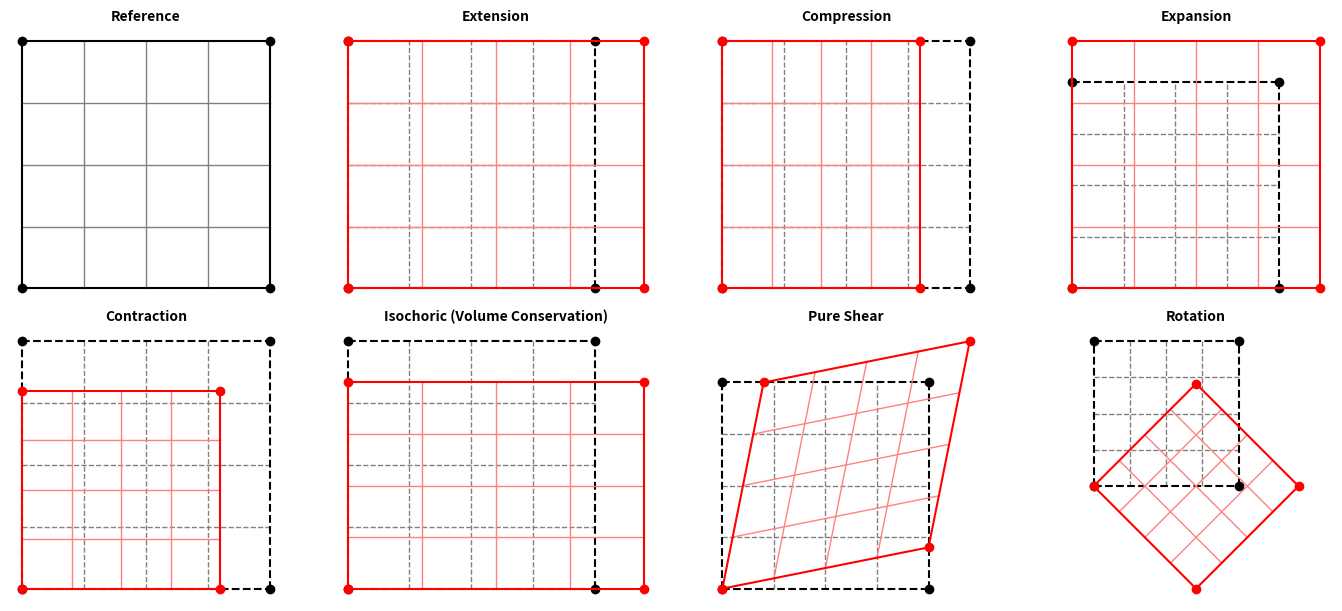

Python code for this plot:
import numpy as np
import matplotlib.pyplot as plt
import matplotlib.colors as mcolors
import matplotlib.axes
from typing import Union, Tuple

def dim_color(color: Union[str, Tuple[float, float, float]], 
              factor: float=0.5) -> Tuple[float, float, float]:
    """
    ----------------------------------------------------------------------------
    This functions dim a color by blending it with white.
    ----------------------------------------------------------------------------
    Parameters:
    - color: str or tuple of floats
        Any matplotlib-recognized color format (name, hex, or RBG tuple).
    - factor: float
        factor = 0 (original color); factor = 1 (white). Default is 0.5.
    ----------------------------------------------------------------------------
    Returns:
    - dimmed: tuple of floats
        The dimmed RGB color as a 3-tuple of values within [0, 1].
    ----------------------------------------------------------------------------
    """
    # Convert to RGB tuple
    rgb = mcolors.to_rgb(color)       
    # Blend with white
    dimmed = tuple( (1-factor)*c + factor*1 for c in rgb )  
    
    return dimmed

def plot_grid(ax: matplotlib.axes.Axes, X: np.ndarray, Y: np.ndarray, 
              title: str, clr: Union[str, tuple[float, float, float]] = "black", 
              lw: float = 1.0, ls: str = '-') -> None:
    """
    ----------------------------------------------------------------------------
    Helper function to plot a structured grid of results.
    ----------------------------------------------------------------------------
    Parameters:
    - ax: matplotlib.axes.Axes
        Matplotlib axes object where the grid will be plotted.
    - X: np.ndarray
        2D array representing the X-coordinates of a meshgrid.
    - Y: np.ndarray
        2D array representing the Y-coordinates of a meshgrid.
    - title: str
        Title of the plot.
    - clr: str or tuple of floats, optional
        Color of the grid lines and corners (default: "black"). Accepts any 
        matplotlib-recognized color format.
    - lw: float, optional
        Line width for the internal grid lines (default: 1.0).
    - ls: str, optional
        Line style for the grid lines (default: "-").
    ----------------------------------------------------------------------------
    Returns:
    - None
        The function modifies the given axes object directly.
    ----------------------------------------------------------------------------
    """
    # Plot horizontal and vertical internal lines (thin)
    for i in range(1, Y.shape[0]-1):
        ax.plot(X[i, :], Y[i, :], color = dim_color(clr, 0.5), linewidth = lw, linestyle = ls)
    for j in range(1, X.shape[1]-1):
        ax.plot(X[:, j], Y[:, j], color = dim_color(clr, 0.5), linewidth = lw, linestyle = ls)
    
    # Plot the outer border (bolder)
    lw_new = 1.5*lw
    ax.plot(X[0, :], Y[0, :], color = clr, linewidth = lw_new, linestyle = ls)      # bottom
    ax.plot(X[-1, :], Y[-1, :], color = clr, linewidth = lw_new, linestyle = ls)    # top
    ax.plot(X[:, 0], Y[:, 0], color = clr, linewidth = lw_new, linestyle = ls)      # left
    ax.plot(X[:, -1], Y[:, -1], color = clr, linewidth = lw_new, linestyle = ls)    # right
    # Plot the corners
    corner_x = [X[0, 0], X[0, -1], X[-1, 0], X[-1, -1]]
    corner_y = [Y[0, 0], Y[0, -1], Y[-1, 0], Y[-1, -1]]
    ax.scatter(corner_x, corner_y, color = clr, zorder = 2)
    
    ax.set_aspect("equal")
    ax.axis("off")
    ax.set_title(title, fontsize = 10, weight="bold")

def apply_transformation(X: np.ndarray, Y: np.ndarray, 
                         T: np.ndarray) -> Tuple[np.ndarray, np.ndarray]:
    """
    ----------------------------------------------------------------------------
    Apply a 2x2 transformation matrix T to a 2D grid (X, Y).
    ----------------------------------------------------------------------------
    Parameters: 
    - X: np.ndarray
        2D array representing the X-coordinates of a meshgrid.
    - Y: np.ndarray
        2D array representing the Y-coordinates of a meshgrid.
    - T: np.ndarray
        2x2 transformation matrix.
    ----------------------------------------------------------------------------
    Returns:
    - X_new: np.ndarray
        Transformed X-coordinates (same shape as X).
    - Y_new: np.ndarray
        Transformed Y-coordinates (same shape as Y).
    """
    # Flattens X and Y arrays into 1D arrays, and then stack them in a matrix (2 x 2)
    coords = np.vstack([X.ravel(), Y.ravel()])
    # Multiply reference configuration by transformation matrix, obtaining transformed array
    transformed = T @ coords
    # Reshape flat 1D array back to a 2D grid, so it matches original meshgrid structure       
    X_new = transformed[0, :].reshape(X.shape)
    Y_new = transformed[1, :].reshape(Y.shape)
    
    return X_new, Y_new

def plot_comparison(ax: matplotlib.axes.Axes, X_original: np.ndarray, 
                    Y_original: np.ndarray, X: np.ndarray, Y: np.ndarray, 
                    title: str, 
                    clr_ref: Union[str, tuple[float, float, float]] = "black", 
                    clr_trans: Union[str, tuple[float, float, float]] = "red") -> None:
    """
    ----------------------------------------------------------------------------
    Plot a comparison between an original grid and a transformed grid.
    ----------------------------------------------------------------------------
    Parameters:
    - ax: matplotlib.axes.Axes
        Matplotlib axes object where the grids will be plotted.
    - X_original: np.ndarray
        2D array representing the X-coordinates of the reference meshgrid.
    - Y_original: np.ndarray
        2D array representing the Y-coordinates of the reference meshgrid.
    - X: np.ndarray
        2D array representing the X-coordinates of the transformed meshgrid.
    - Y: np.ndarray
        2D array representing the Y-coordinates of the transformed meshgrid.
    - title: str
        Title of the plot.
    - clr_ref: str or tuple of floats, optional
        Color for the reference grid (default: "black").
    - clr_trans: str or tuple of floats, optional
        Color for the transformed grid (default: "red").
    ----------------------------------------------------------------------------
    Returns:
    - None
        The function modifies the given axes object directly.
    ----------------------------------------------------------------------------
    """
    plot_grid(ax, X_original, Y_original, title, clr = clr_ref, ls = '--') 
    plot_grid(ax, X, Y, title, clr = clr_trans, ls = '-')   

if __name__ == "__main__":
    # --------------------------------------------------------------------------
    # Input
    # --------------------------------------------------------------------------
    save = True
    dpi = 600
    figname = "output.png"
    # --------------------------------------------------------------------------
    # Generate reference grid
    # --------------------------------------------------------------------------
    n = 5
    x = np.linspace(0, 1, n)
    y = np.linspace(0, 1, n)
    X, Y = np.meshgrid(x, y)
    # --------------------------------------------------------------------------
    # Define transformation matrices
    # --------------------------------------------------------------------------
    T_identity = np.eye(2)

    T_extension = np.array([[1.0 + 0.2, 0.0],
                            [0.0, 1.0]])

    T_compression = np.array([[0.8, 0.0],
                            [0.0, 1.0]])

    T_expansion = np.array([[1.2, 0.0],
                            [0.0, 1.2]])

    T_contraction = np.array([[0.8, 0.0],
                            [0.0, 0.8]])

    T_isochoric = np.array([[1*1.2,   0.0], 
                            [0.0, 1/1.2]])

    T_shear = np.array([[1.0, 0.2], 
                        [0.2, 1.0]])

    theta = np.pi/4.0
    T_rotation = np.array([[np.cos(theta), np.sin(theta)],
                        [-np.sin(theta), np.cos(theta)]])

    # --------------------------------------------------------------------------
    # Plot all cases
    # --------------------------------------------------------------------------
    fig, axs = plt.subplots(2, 4, figsize=(14, 6), layout="constrained")
    plot_grid(axs[0, 0], X, Y, "Reference")
    plot_comparison(axs[0, 1], X, Y, *apply_transformation(X, Y, T_extension), "Extension")
    plot_comparison(axs[0, 2], X, Y, *apply_transformation(X, Y, T_compression), "Compression")
    plot_comparison(axs[0, 3], X, Y, *apply_transformation(X, Y, T_expansion), title = "Expansion")
    plot_comparison(axs[1, 0], X, Y, *apply_transformation(X, Y, T_contraction), title = "Contraction")
    plot_comparison(axs[1, 1], X, Y, *apply_transformation(X, Y, T_isochoric), title = "Isochoric (Volume Conservation)")
    plot_comparison(axs[1, 2], X, Y, *apply_transformation(X, Y, T_shear), title = "Pure Shear")
    plot_comparison(axs[1, 3], X, Y, *apply_transformation(X, Y, T_rotation), title = "Rotation")

    if save == True:
        plt.savefig(figname, dpi = dpi)

    plt.show()